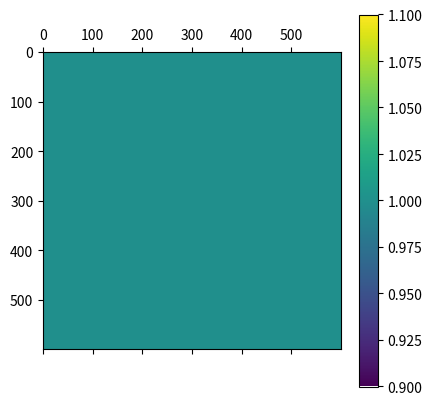
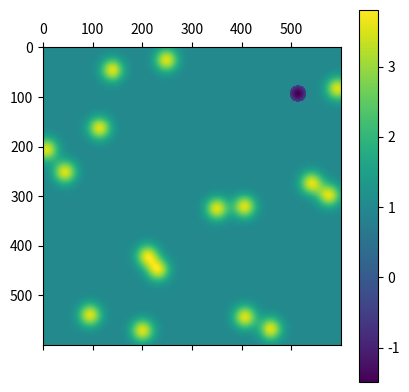
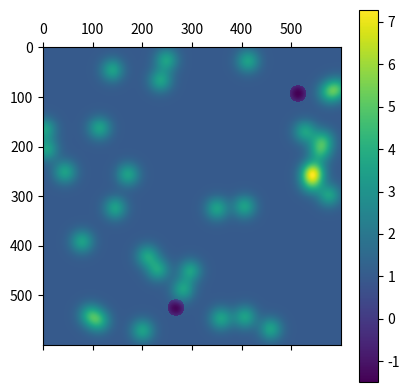

The script that saved these images, in order:
"""    This script only designed for evolution on the surface."""import numpy as npimport matplotlib.pyplot as pltfrom mpl_toolkits.mplot3d import Axes3Dclass Surface:	"""		Infinite surface of the growth， initalized by height=0	"""	def __init__(self, width):		self.width = width		self.area = np.zeros((width, width))		self.grow_comp = np.ones((width, width))		self.every_growth = 0.5		self.miu = 0		self.sigma = 16		self.comp_func = lambda x: 100 * np.exp(-(x - self.miu) ** 2 / (2 * self.sigma ** 2)) / (np.sqrt(2*np.pi)*self.sigma)		self.inhabit_func = lambda x: -1 * 100 * np.exp(-(x - self.miu) ** 2 / (2 * self.sigma ** 2)) / (np.sqrt(2*np.pi)*self.sigma)		self.iter = 0		self.au_active_dist = 60		self.ligand_limit_dist = 50		self.au_speed = 16			def view_2d(self, title=""):		"""			plot of the surface.		"""		plt.matshow(self.grow_comp)		# fig, axs = plt.subplots(2, 1)		# axs[0].matshow(self.area)		# axs[1].matshow(self.grow_comp)		plt.colorbar()		plt.show()			def view_3d(self, title=""):		"""			plot of the surfce with 3d mode.		"""		fig = plt.figure()		ax = fig.gca(projection='3d')		x = np.linspace(0, 10, self.width)		y = np.linspace(0, 10, self.width)		X, Y = np.meshgrid(x, y)		Z = self.area		ax.plot_surface(X, Y, Z, rstride=1, cstride=1, cmap=plt.cm.hot)		if np.max(Z) < 100:			ax.set_zlim(0, 100)		elif np.max(Z) < 1000:			ax.set_zlim(0, 1000)		else:			ax.set_zlim(0, 20000)		ax.spines['top'].set_visible(False)		ax.spines['bottom'].set_visible(False)		ax.spines['left'].set_visible(False)		ax.spines['right'].set_visible(False)		ax.w_xaxis.set_pane_color((1.0, 1.0, 1.0, 1.0))		ax.w_yaxis.set_pane_color((1.0, 1.0, 1.0, 1.0))		ax.w_zaxis.set_pane_color((1.0, 1.0, 1.0, 1.0))		plt.axis('off')		plt.title(title)		plt.show()		def evolute(self):		"""			Evolution process with total morphology.		"""		curr_state = np.zeros((self.width, self.width))		au_locs = []						# Au 沉积位置		for _ in range(self.au_speed):			x_ = np.random.randint(0, self.width)			y_ = np.random.randint(0, self.width)			au_locs.append((x_, y_))		# Au 沉积点		for loc in au_locs:			curr_state[loc[0], loc[1]] += (self.grow_comp[loc[0], loc[1]]) * self.every_growth			self.grow_comp[loc[0], loc[1]] += self.comp_func(self.area[loc[0], loc[1]])			# Au 沉积点附近			for i in range(loc[0]-self.au_active_dist, loc[0]+self.au_active_dist):				for j in range(loc[1]-self.au_active_dist, loc[1]+self.au_active_dist):					_distance_ = np.sqrt((i - loc[0]) ** 2 + (j - loc[1]) ** 2)					if _distance_ > 0 and (self.width > i > 0) and (0 < j < self.width):						if _distance_ < self.au_active_dist:							self.grow_comp[i, j] += self.comp_func(_distance_)						# Ligand 落地位置		x = np.random.randint(0, self.width)		y = np.random.randint(0, self.width)		self.grow_comp[x, y] = 0		# Ligand 落地位置附近		for i in range(x-self.ligand_limit_dist, x+self.ligand_limit_dist):			for j in range(y-self.ligand_limit_dist, y+self.ligand_limit_dist):				_distance_ = np.sqrt((i - x) ** 2 + (j - y) ** 2)				if _distance_ > 0 and (self.width > i > 0) and (0 < j < self.width):					if _distance_ < self.ligand_limit_dist / 3:						self.grow_comp[i, j] += self.inhabit_func(_distance_)						self.area += curr_state		# self.area = (self.area - np.mean(self.area)) / (np.max(self.area) - np.min(self.area))		self.iter += 1if __name__ == '__main__':	surface = Surface(600)	surface.view_2d("Initalized State")	for _ in range(2):		surface.evolute()		if _ % 1 == 0:			surface.view_2d(f"Evolution: {_}")			